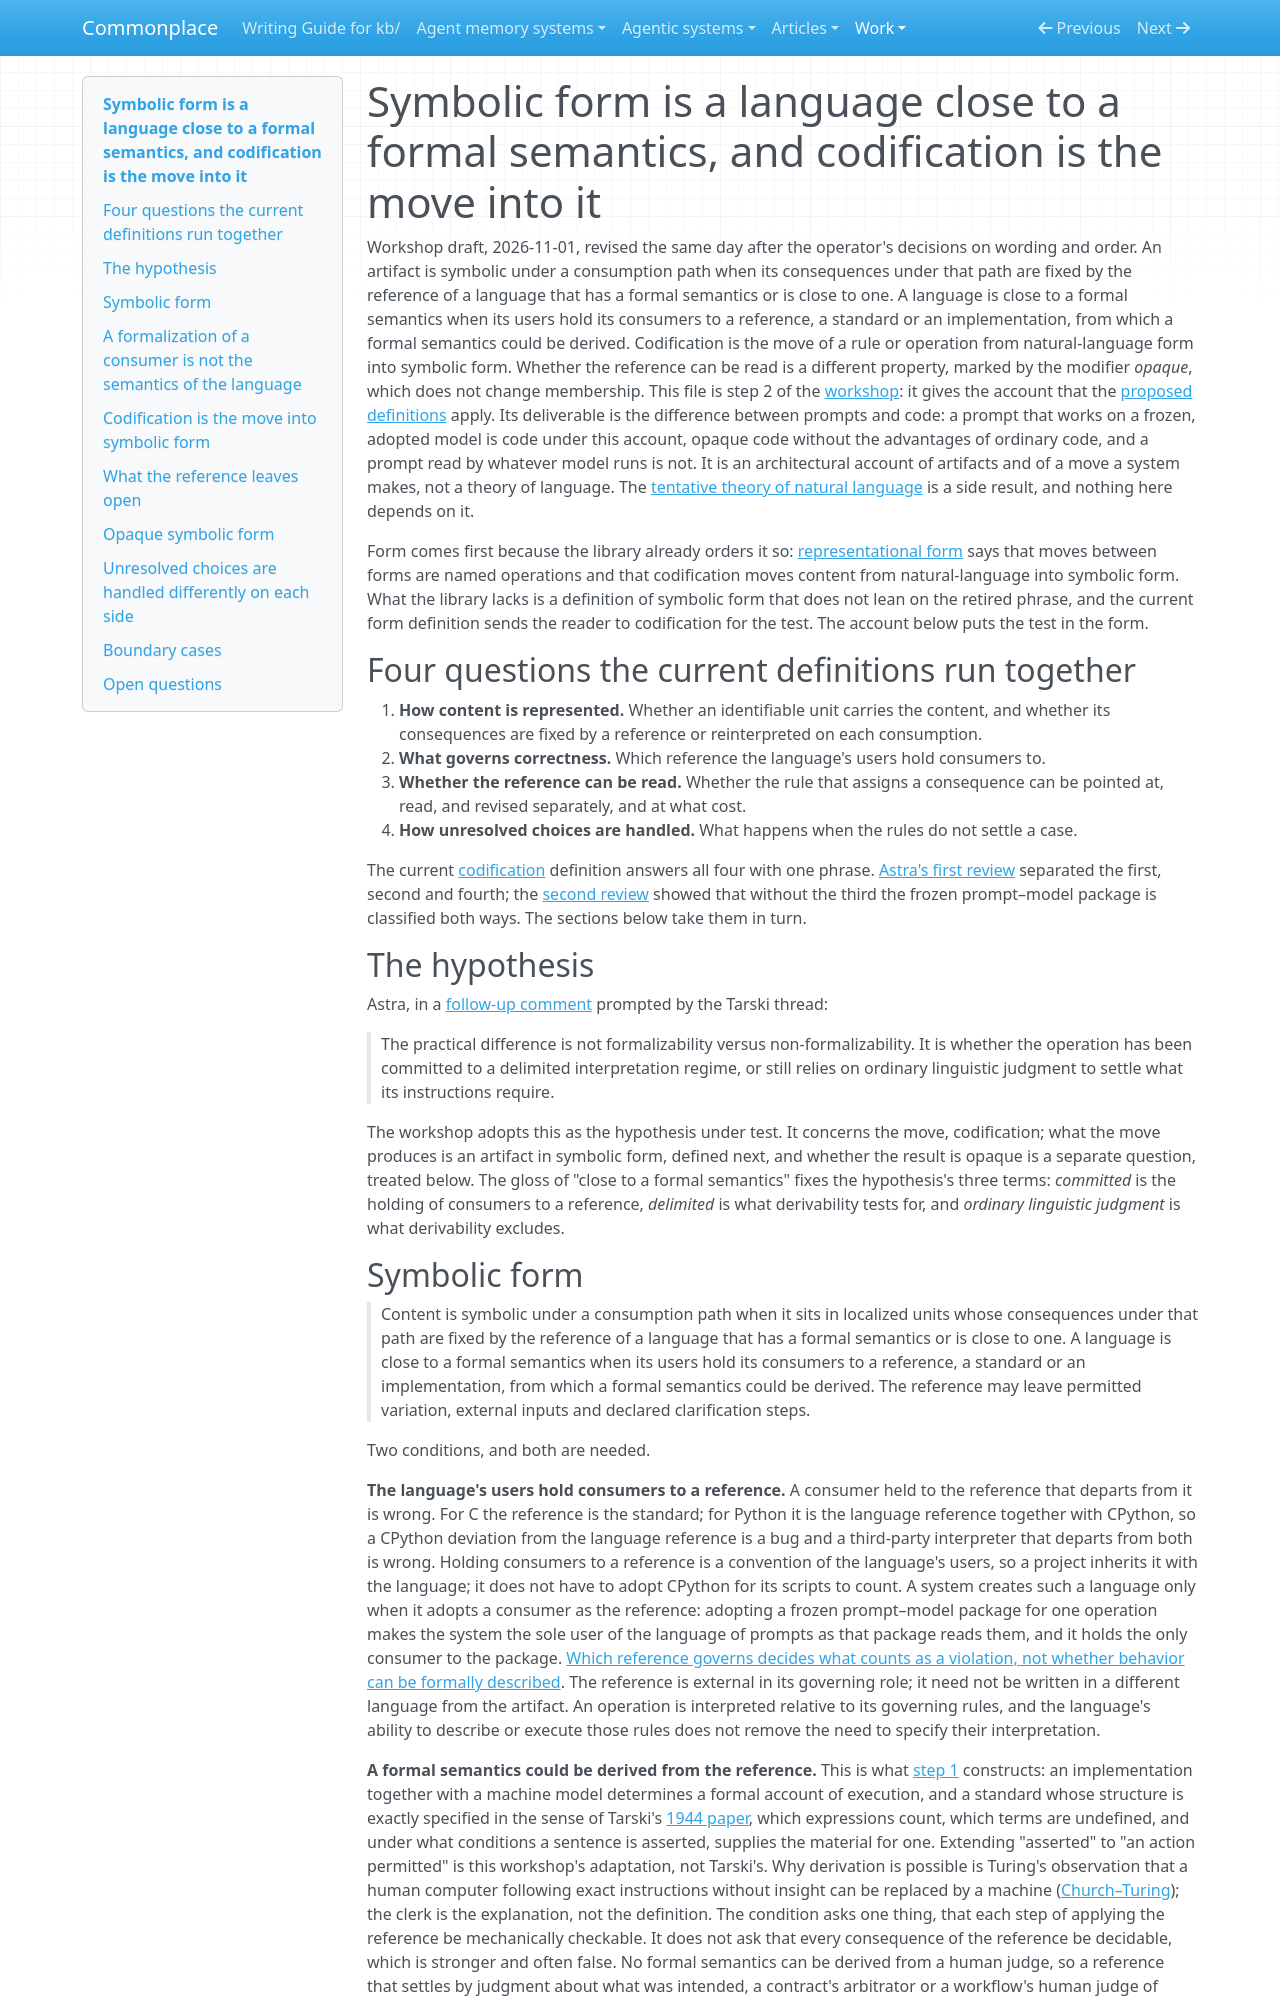

repository: zby/commonplace · page: work/formal-semantics-and-codification/codification-as-commitment/index.html · generator: mkdocs

# Symbolic form is a language close to a formal semantics, and codification is the move into it

Workshop draft, 2026-11-01, revised the same day after the operator's decisions on wording and order. An artifact is symbolic under a consumption path when its consequences under that path are fixed by the reference of a language that has a formal semantics or is close to one. A language is close to a formal semantics when its users hold its consumers to a reference, a standard or an implementation, from which a formal semantics could be derived. Codification is the move of a rule or operation from natural-language form into symbolic form. Whether the reference can be read is a different property, marked by the modifier *opaque*, which does not change membership. This file is step 2 of the [workshop](./README.md): it gives the account that the [proposed definitions](./candidate-definitions.md) apply. Its deliverable is the difference between prompts and code: a prompt that works on a frozen, adopted model is code under this account, opaque code without the advantages of ordinary code, and a prompt read by whatever model runs is not. It is an architectural account of artifacts and of a move a system makes, not a theory of language. The [tentative theory of natural language](./where-meaning-is-settled.md) is a side result, and nothing here depends on it.

Form comes first because the library already orders it so: [representational form](../../theory/definitions/representational-form.md) says that moves between forms are named operations and that codification moves content from natural-language into symbolic form. What the library lacks is a definition of symbolic form that does not lean on the retired phrase, and the current form definition sends the reader to codification for the test. The account below puts the test in the form.

## Four questions the current definitions run together

1. **How content is represented.** Whether an identifiable unit carries the content, and whether its consequences are fixed by a reference or reinterpreted on each consumption.
2. **What governs correctness.** Which reference the language's users hold consumers to.
3. **Whether the reference can be read.** Whether the rule that assigns a consequence can be pointed at, read, and revised separately, and at what cost.
4. **How unresolved choices are handled.** What happens when the rules do not settle a case.

The current [codification](../../theory/definitions/codification.md) definition answers all four with one phrase. [Astra's first review](./review-2026-11-01-astra.md) separated the first, second and fourth; the [second review](./review-2026-11-01-astra-second.md) showed that without the third the frozen prompt–model package is classified both ways. The sections below take them in turn.

## The hypothesis

Astra, in a [follow-up comment](./review-2026-11-01-astra.md#follow-up-comment-prompted-by-the-tarski-thread) prompted by the Tarski thread:

> The practical difference is not formalizability versus non-formalizability. It is whether the operation has been committed to a delimited interpretation regime, or still relies on ordinary linguistic judgment to settle what its instructions require.

The workshop adopts this as the hypothesis under test. It concerns the move, codification; what the move produces is an artifact in symbolic form, defined next, and whether the result is opaque is a separate question, treated below. The gloss of "close to a formal semantics" fixes the hypothesis's three terms: *committed* is the holding of consumers to a reference, *delimited* is what derivability tests for, and *ordinary linguistic judgment* is what derivability excludes.
